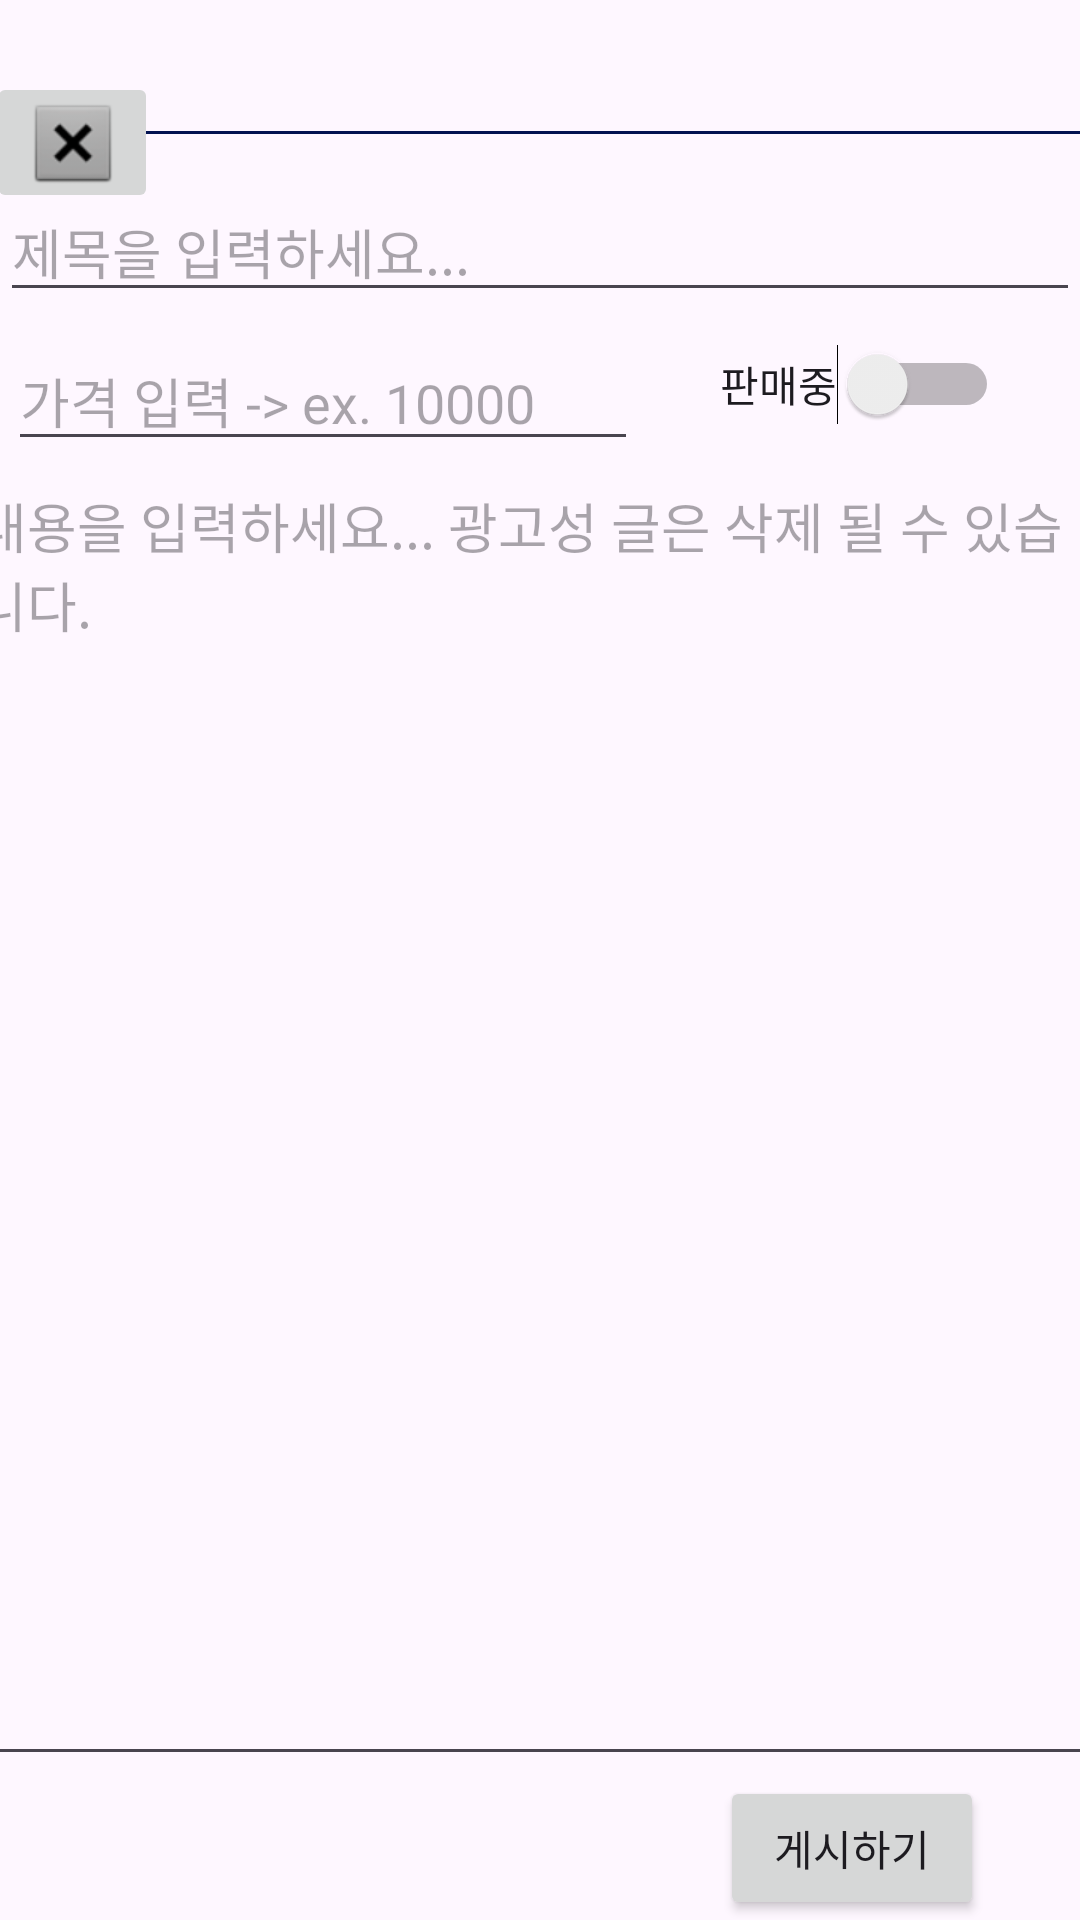

Write the Android layout XML for this screen, with the resource values it uses.
<!-- AndroidManifest.xml: application theme Theme.RetroMarket -->
<!-- res/layout/activity_modify.xml -->
<?xml version="1.0" encoding="utf-8"?>
<androidx.constraintlayout.widget.ConstraintLayout xmlns:android="http://schemas.android.com/apk/res/android"
    xmlns:app="http://schemas.android.com/apk/res-auto"
    xmlns:tools="http://schemas.android.com/tools"
    android:layout_width="match_parent"
    android:layout_height="match_parent">

    <TextView
        android:id="@+id/textView8"
        android:layout_width="wrap_content"
        android:layout_height="wrap_content"
        android:layout_marginTop="24dp"
        android:layout_marginBottom="650dp"
        android:text="내 물건 팔기(수정)"
        android:textSize="20dp"
        android:textStyle="bold"
        app:layout_constraintBottom_toBottomOf="parent"
        app:layout_constraintEnd_toEndOf="parent"
        app:layout_constraintStart_toStartOf="parent"
        app:layout_constraintTop_toTopOf="parent" />

    <View
        android:id="@+id/view2"
        android:layout_width="match_parent"
        android:layout_height="1dp"
        android:layout_marginTop="32dp"
        android:layout_marginBottom="8dp"
        android:background="#021251"
        app:layout_constraintBottom_toTopOf="@+id/editPostTitleText"
        app:layout_constraintEnd_toEndOf="parent"
        app:layout_constraintStart_toStartOf="parent"
        app:layout_constraintTop_toBottomOf="@+id/textView8" />

    <ImageButton
        android:id="@+id/backToMainBtn"
        android:layout_width="57dp"
        android:layout_height="47dp"
        android:layout_marginTop="24dp"
        android:layout_marginEnd="55dp"
        android:layout_marginBottom="10dp"
        app:layout_constraintBottom_toBottomOf="@+id/view2"
        app:layout_constraintEnd_toStartOf="@+id/textView8"
        app:layout_constraintHorizontal_bias="0.592"
        app:layout_constraintStart_toStartOf="parent"
        app:layout_constraintTop_toTopOf="parent"
        app:layout_constraintVertical_bias="0.0"
        app:srcCompat="@android:drawable/btn_dialog" />

    <EditText
        android:id="@+id/editPostTitleText"
        android:layout_width="match_parent"
        android:layout_height="wrap_content"
        android:layout_marginTop="16dp"
        android:ems="10"
        android:hint="제목을 입력하세요..."
        android:inputType="text"
        app:layout_constraintEnd_toEndOf="parent"
        app:layout_constraintHorizontal_bias="0.0"
        app:layout_constraintStart_toStartOf="parent"
        app:layout_constraintTop_toBottomOf="@+id/view2" />

    <EditText
        android:id="@+id/editPriceText"
        android:layout_width="wrap_content"
        android:layout_height="wrap_content"
        android:layout_marginEnd="32dp"
        android:ems="10"
        android:hint="가격 입력 -> ex. 10000"
        android:inputType="text"
        app:layout_constraintBottom_toBottomOf="parent"
        app:layout_constraintEnd_toEndOf="parent"
        app:layout_constraintHorizontal_bias="0.023"
        app:layout_constraintStart_toStartOf="parent"
        app:layout_constraintTop_toBottomOf="@+id/editPostTitleText"
        app:layout_constraintVertical_bias="0.013" />

    <EditText
        android:id="@+id/editPostLongText"
        android:layout_width="384dp"
        android:layout_height="440dp"
        android:ems="10"
        android:gravity="start|top"
        android:hint="내용을 입력하세요... 광고성 글은 삭제 될 수 있습니다."
        android:inputType="textMultiLine"
        app:layout_constraintBottom_toBottomOf="parent"
        app:layout_constraintEnd_toEndOf="parent"
        app:layout_constraintStart_toStartOf="parent"
        app:layout_constraintTop_toBottomOf="@+id/editPostTitleText" />

    <Button
        android:id="@+id/completePostBtn"
        android:layout_width="wrap_content"
        android:layout_height="wrap_content"
        android:layout_marginEnd="32dp"
        android:text="게시하기"
        app:layout_constraintBottom_toBottomOf="parent"
        app:layout_constraintEnd_toEndOf="parent"
        app:layout_constraintTop_toBottomOf="@+id/editPostLongText" />

    <Switch
        android:id="@+id/onSaleSwitch"
        android:layout_width="wrap_content"
        android:layout_height="wrap_content"
        android:text="판매중"
        app:layout_constraintBottom_toTopOf="@+id/editPostLongText"
        app:layout_constraintEnd_toEndOf="parent"
        app:layout_constraintStart_toEndOf="@+id/editPriceText"
        app:layout_constraintTop_toBottomOf="@+id/editPostTitleText" />

</androidx.constraintlayout.widget.ConstraintLayout>
<!-- resources referenced by this layout -->
<resources>
  <style name="Theme.RetroMarket" parent="Base.Theme.RetroMarket" />
  <style name="Base.Theme.RetroMarket" parent="Theme.Material3.DayNight.NoActionBar">
          
          
      </style>
</resources>
